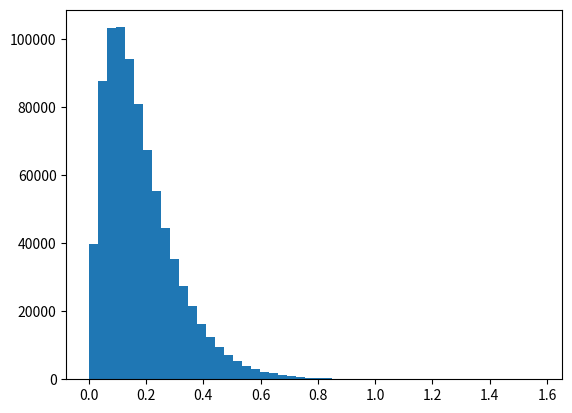

Python code for this plot:
from numpy.random import exponential
import matplotlib.pyplot as plt

zs = []
beta = 1/10
gamma = 1
tau = 2

for a in range(1000000):
    x0, x1 = exponential(beta, 2)
    y0, y1 = exponential(gamma, 2)
    if x0 < y0 and x1 < y1 and x0+x1 < tau:
        zs.append(x0+x1)

plt.hist(zs, bins =50)
plt.show()